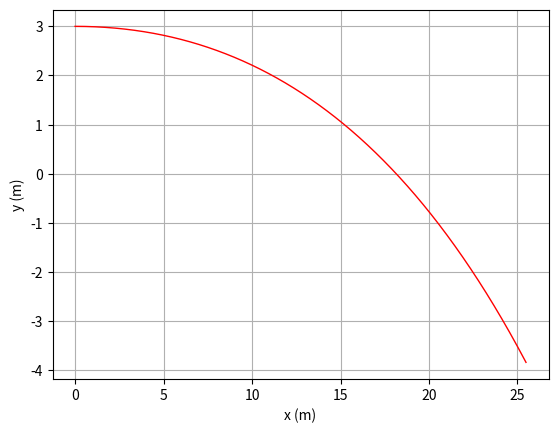

This chart was generated by the following Python code:
# -*- coding: utf-8 -*-
"""
Created on Wed May 10 17:31:52 2023

@author: pedro
"""


#%% Importar libraries e diretorio para figuras

import matplotlib.pyplot as plt
import numpy as np
import sympy as sy
import os

dir_figs = './figures/'
if not os.path.exists(dir_figs): 
    os.mkdir(dir_figs)
    
#%% Método de Euler + Força de Magnus + Resistencia do Ar (Complexo com RA) - 3 dimensão


PI = np.pi
p_ar = 1.225  # kg/m3

t0 = 0
tf = 1.2
dt = 0.0001

g = 9.8

x0 = 0
y0 = 3
z0 = 0


v0x = 30 # 30m/s
v0y = 0
v0z = 0


m = 0.057  # kg
r = 0.034  # m   # Raio
A = PI * r**2

vt = 20 # 20 m/s


D = g/(vt**2)

Nt = int(np.ceil((tf - t0) / dt) + 1)

t = np.linspace(t0, tf, Nt)

z = np.zeros((Nt,)) # np.zeros((Nt,2))  faria com 2 colunas
z[0] = z0

y = np.zeros((Nt,)) # np.zeros((Nt,2))  faria com 2 colunas
y[0] = y0

x = np.zeros((Nt,)) # np.zeros((Nt,2))  faria com 2 colunas
x[0] = x0  

z = np.zeros((Nt,)) # np.zeros((Nt,2))  faria com 2 colunas
z[0] = z0  


vx = np.zeros((Nt,))
vx[0] = v0x
vy = np.zeros((Nt,))
vy[0] = v0y
vz = np.zeros((Nt,))
vz[0] = v0z


ax = np.zeros((Nt,))
ay = np.zeros((Nt,))
az = np.zeros((Nt,))

entrou = False;
# Método de Euler
for i in range(Nt - 1):
    # 𝐹_𝑀𝑎𝑔𝑛𝑢s = 1/2 𝐴 𝜌_𝑎𝑟 𝑟 𝜔⃗ × 𝑣 
    # ang_w é o ang da rotacao
    
    
    # F_magnus = (1/2) * A * p_ar * r * (np.cross(ang_w,(vx[i],vy[i],vz[i])))
    
    # Neste caso !!!
    ang_w = (0,0,-60)
    
    F_magnus = (1/2) * A * p_ar * r * (np.cross(ang_w,(vx[i],vy[i],vz[i])))
    
    ax_magnus = F_magnus[0]/m
    ay_magnus = F_magnus[1]/m  # 0
    az_magnus = F_magnus[2]/m
    
    vv=np.sqrt(vx[i]**2 + vy[i]**2 + vz[i]**2) # Intensidade
    
    ax[i]=-D*vv*vx[i] + ax_magnus
    ay[i]=-g-D*vv*vy[i] + ay_magnus
    az[i]=-D*vv*vz[i] + az_magnus

    
    vx[i+1]=vx[i]+ax[i]*dt
    vy[i+1]=vy[i]+ay[i]*dt
    vz[i+1]=vz[i]+az[i]*dt
    
    x[i+1]=x[i]+vx[i]*dt
    y[i+1]=y[i]+vy[i]*dt
    z[i+1]=z[i]+vz[i]*dt
   
    

plt.plot(x, y, '-r', linewidth=1) # Reta
plt.xlabel('x (m)')
plt.ylabel('y (m)')
plt.grid()


# Como z = 0 em todo o tempo, nao consideramos
        
inters_ground = np.where(x >= 12)[0][0]      
if(y[inters_ground] < 1):
    entrou = False # Se bater na rede



inters_ground = np.where(y <= 0)[0][0]
alcance = x[inters_ground]

if(12 < alcance < 18.4):
    entrou = True # se quando bater no chao estiver no limite é valido

print("Alcance da bola: ",alcance,"m")

if(entrou):
    print("O serviço é valido!")
else:
    print("O serviço não é valido!")



#%% Gravar em PNG 


plt.savefig(dir_figs+'1-b.png') # Save the graph in png

plt.show() 

# Abrir um separador com o grafico
# Tools > Preferences > IPython console > Graphics > Graphics Backend > Backend: Automatic
